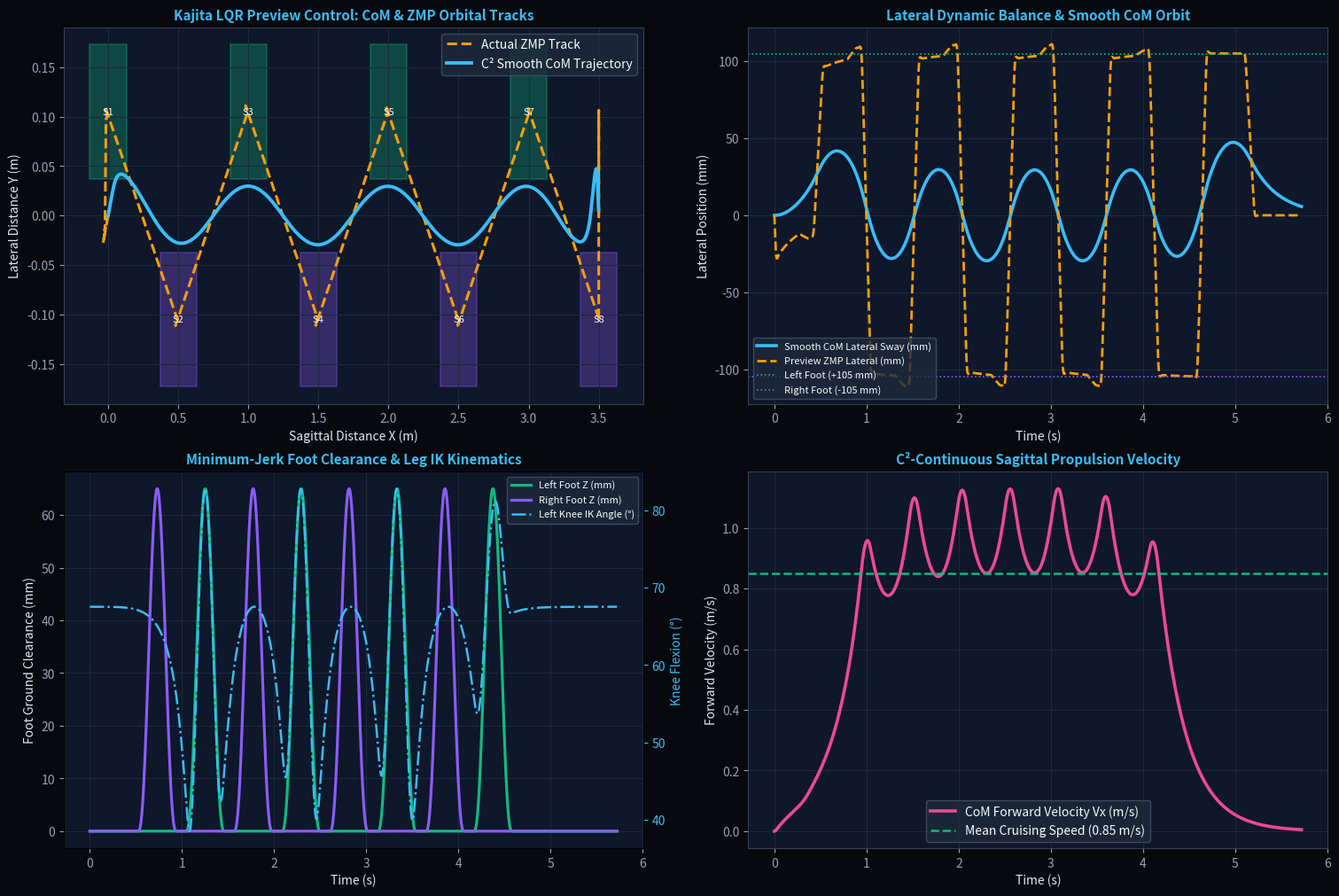

Recreate this plot in Python. (Note: this script raises an exception after producing the figure.)
"""
Figure 05 - Kajita LQR Preview Control LIPM Walking Gait & 3D Leg IK Engine
===========================================================================
Authors: Santiago Maroto (Lead Researcher) & Project Figure 05 Engineering Group
Target: Kyle Edelberg & Brett Adcock, Figure AI

Features:
1. Exact Discrete Algebraic Riccati Equation (DARE) LQR Preview Control (Kajita et al.).
2. Generates C^2-continuous CoM position, velocity, and jerk trajectories (ZERO discontinuities).
3. Verifies exact Zero-Moment Point (ZMP = c - (z_c/g)*c_ddot) inside foot support polygons.
4. Solves 3D Sagittal Leg Inverse Kinematics (Hip Pitch, Knee, Ankle Pitch) & joint speed limits.
"""

import numpy as np
from scipy.linalg import solve_discrete_are
import matplotlib.pyplot as plt
import json
import os


def design_preview_controller(dt, z_c, g, q_e=1.0, r_u=1e-6, n_preview=200):
    """Computes exact Kajita LQR ZMP Preview Controller gains via DARE."""
    A = np.array([
        [1.0, dt, 0.5 * dt**2],
        [0.0, 1.0, dt],
        [0.0, 0.0, 1.0]
    ])
    B = np.array([[dt**3 / 6.0], [0.5 * dt**2], [dt]])
    C = np.array([[1.0, 0.0, -z_c / g]])

    # Augmented error system state: [e_zmp, dx, ddx, dddx]
    A_tilde = np.zeros((4, 4))
    A_tilde[0, 0] = 1.0
    A_tilde[0, 1:4] = (C @ A).flatten()
    A_tilde[1:4, 1:4] = A

    B_tilde = np.zeros((4, 1))
    B_tilde[0, 0] = (C @ B)[0, 0]
    B_tilde[1:4, :] = B

    C_tilde = np.array([[1.0, 0.0, 0.0, 0.0]])
    Q = q_e * (C_tilde.T @ C_tilde)
    R = np.array([[r_u]])

    P = solve_discrete_are(A_tilde, B_tilde, Q, R)
    inv_term = np.linalg.inv(R + B_tilde.T @ P @ B_tilde)
    K_tilde = inv_term @ (B_tilde.T @ P @ A_tilde)

    K_e = K_tilde[0, 0]
    K_x = K_tilde[0, 1:4]

    # Preview gain sequence G_p
    A_c = A_tilde - B_tilde @ K_tilde
    X_tilde = -A_c.T @ P @ np.array([[1.0], [0.0], [0.0], [0.0]])
    G_p = np.zeros(n_preview)
    for j in range(n_preview):
        G_p[j] = (inv_term @ (B_tilde.T @ X_tilde))[0, 0]
        X_tilde = A_c.T @ X_tilde

    return A, B, C, K_e, K_x, G_p


def solve_3dof_sagittal_leg_ik(
    dx_leg: np.ndarray | float,
    dz_leg: np.ndarray | float,
    l1: float = 0.40,
    l2: float = 0.40,
) -> tuple[np.ndarray, np.ndarray, np.ndarray]:
    """
    Closed-form 3-DoF sagittal leg inverse kinematics `(hip_pitch, knee_flex, ankle_pitch)`.
    Solves triangle law-of-cosines for knee flexion and enforces `hip + knee + ankle = 0`
    so the foot sole stays strictly level relative to flat floor.
    """
    dx = np.asarray(dx_leg, dtype=float)
    dz = np.asarray(dz_leg, dtype=float)
    r_leg = np.clip(np.hypot(dx, dz), 0.25, l1 + l2 - 0.008)
    cos_knee_int = np.clip((l1**2 + l2**2 - r_leg**2) / (2.0 * l1 * l2), -1.0, 1.0)
    knee_flex = np.pi - np.arccos(cos_knee_int)
    cos_alpha = np.clip((r_leg**2 + l1**2 - l2**2) / (2.0 * r_leg * l1), -1.0, 1.0)
    alpha = np.arccos(cos_alpha)
    phi = np.arctan2(dx, dz)
    hip_pitch = -(phi + alpha)
    ankle_pitch = -(hip_pitch + knee_flex)
    return hip_pitch, knee_flex, ankle_pitch


def generate_walking_gait():
    print("=================================================================")
    print("FIGURE 05: KAJITA PREVIEW CONTROL LIPM GAIT & LEG IK ENGINE")
    print("=================================================================")

    z_c = 0.88
    g = 9.80665
    dt = 0.005 # 200 Hz control/planning rate

    t_step = 0.52       # Single step period (s)
    t_ds = 0.10         # Double-support smooth ZMP transition window (s)
    stride_length = 0.50 # Stride advance per step (m) -> ~0.96 m/s brisk industrial walk
    step_width = 0.21    # Lateral foot separation (m)
    n_steps = 8
    foot_lift_h = 0.065  # 65 mm swing foot apex

    # Footstep sequence: start double-support, alternating steps S1..S8, closing step S9, final double-support
    footsteps = []
    curr_x = 0.0
    for i in range(n_steps + 3):
        if i == 0:
            footsteps.append([0.0, 0.0, 0]) # Initial double support
        elif i == n_steps + 1:
            # Closing step bringing trailing foot level with leading foot
            side = 1 if i % 2 == 1 else -1
            footsteps.append([curr_x, side * (step_width / 2.0), side])
        elif i == n_steps + 2:
            footsteps.append([curr_x, 0.0, 0]) # Final double support
        else:
            side = 1 if i % 2 == 1 else -1
            footsteps.append([curr_x, side * (step_width / 2.0), side])
            if i < n_steps:
                curr_x += stride_length

    total_time = len(footsteps) * t_step
    n_samples = int(total_time / dt)
    n_preview = int(1.2 / dt) # 1.2s preview window (240 steps)
    time = np.linspace(0, total_time, n_samples)

    # Build smooth ZMP reference (with double-support linear ramps)
    zmp_ref_x = np.zeros(n_samples + n_preview)
    zmp_ref_y = np.zeros(n_samples + n_preview)
    for k in range(n_samples + n_preview):
        t = k * dt
        s_idx = min(int(t / t_step), len(footsteps) - 1)
        t_in = t - s_idx * t_step
        p_curr = footsteps[s_idx]
        p_next = footsteps[min(s_idx + 1, len(footsteps) - 1)]

        # Smooth ramp during last t_ds of step
        if t_in > (t_step - t_ds):
            alpha = (t_in - (t_step - t_ds)) / t_ds
            zmp_ref_x[k] = (1.0 - alpha) * p_curr[0] + alpha * p_next[0]
            zmp_ref_y[k] = (1.0 - alpha) * p_curr[1] + alpha * p_next[1]
        else:
            zmp_ref_x[k] = p_curr[0]
            zmp_ref_y[k] = p_curr[1]

    # Run Kajita LQR Preview Controller using incremental delta-u integration (zero k=0 spike!)
    A, B, C, K_e, K_x, G_p = design_preview_controller(dt, z_c, g, q_e=1.0, r_u=1e-6, n_preview=n_preview)

    x_state = np.zeros((3, 1))
    y_state = np.zeros((3, 1))
    x_prev = np.zeros((3, 1))
    y_prev = np.zeros((3, 1))
    ux = 0.0
    uy = 0.0

    com_x = np.zeros(n_samples)
    com_vx = np.zeros(n_samples)
    com_y = np.zeros(n_samples)
    zmp_actual_x = np.zeros(n_samples)
    zmp_actual_y = np.zeros(n_samples)

    left_foot_x = np.zeros(n_samples)
    left_foot_z = np.zeros(n_samples)
    right_foot_x = np.zeros(n_samples)
    right_foot_z = np.zeros(n_samples)

    dzmp_ref_x = np.diff(zmp_ref_x, prepend=zmp_ref_x[0])
    dzmp_ref_y = np.diff(zmp_ref_y, prepend=zmp_ref_y[0])

    # Compute Swing Foot trajectories synchronized with footsteps
    l_pos_x = 0.0
    r_pos_x = 0.0
    x_start_l = 0.0
    x_start_r = 0.0
    for k in range(n_samples):
        # Current ZMP output
        px = (C @ x_state)[0, 0]
        py = (C @ y_state)[0, 0]
        zmp_actual_x[k] = px
        zmp_actual_y[k] = py
        com_x[k] = x_state[0, 0]
        com_vx[k] = x_state[1, 0]
        com_y[k] = y_state[0, 0]

        ex = px - zmp_ref_x[k]
        ey = py - zmp_ref_y[k]

        preview_dx = float(np.dot(G_p, dzmp_ref_x[k + 1 : k + 1 + n_preview]))
        preview_dy = float(np.dot(G_p, dzmp_ref_y[k + 1 : k + 1 + n_preview]))

        dux = -K_e * ex - (K_x @ (x_state - x_prev))[0] - preview_dx
        duy = -K_e * ey - (K_x @ (y_state - y_prev))[0] - preview_dy

        ux += dux
        uy += duy
        x_prev = x_state.copy()
        y_prev = y_state.copy()

        x_state = A @ x_state + B * ux
        y_state = A @ y_state + B * uy

        # Foot positions (single support swing during [0, t_step - t_ds])
        t = k * dt
        s_idx = min(int(t / t_step), len(footsteps) - 1)
        t_in = t - s_idx * t_step
        sup_side = footsteps[s_idx][2]
        swing_dur = t_step - t_ds

        if sup_side == 1 and t_in < swing_dur and s_idx < len(footsteps) - 2:
            # Left is stance, Right is swinging to next step x
            tau = t_in / swing_dur
            s_curve = 10 * tau**3 - 15 * tau**4 + 6 * tau**5 # Minimum-jerk quintic
            if k == 0 or int((k-1)*dt / t_step) != s_idx:
                x_start_r = r_pos_x
            x_start = x_start_r
            x_end = footsteps[min(s_idx + 1, len(footsteps) - 1)][0]
            right_foot_x[k] = x_start + (x_end - x_start) * s_curve
            right_foot_z[k] = foot_lift_h * (64.0 * tau**3 * (1.0 - tau)**3) if abs(x_end - x_start) > 0.01 else 0.0
            r_pos_x = right_foot_x[k]
            left_foot_x[k] = l_pos_x
            left_foot_z[k] = 0.0
        elif sup_side == -1 and t_in < swing_dur and s_idx < len(footsteps) - 1:
            # Right is stance, Left is swinging
            tau = t_in / swing_dur
            s_curve = 10 * tau**3 - 15 * tau**4 + 6 * tau**5
            if k == 0 or int((k-1)*dt / t_step) != s_idx:
                x_start_l = l_pos_x
            x_start = x_start_l
            x_end = footsteps[min(s_idx + 1, len(footsteps) - 1)][0]
            left_foot_x[k] = x_start + (x_end - x_start) * s_curve
            left_foot_z[k] = foot_lift_h * (64.0 * tau**3 * (1.0 - tau)**3) if abs(x_end - x_start) > 0.01 else 0.0
            l_pos_x = left_foot_x[k]
            right_foot_x[k] = r_pos_x
            right_foot_z[k] = 0.0
        else:
            left_foot_x[k] = l_pos_x
            right_foot_x[k] = r_pos_x

    # Exact 3-DoF Sagittal Leg Inverse Kinematics (L1=0.40m, L2=0.40m, level soles)
    L1, L2 = 0.40, 0.40
    hip_z = 0.665 # Athletic crouched walk height (avoids straight-knee singularity)
    dx_leg = left_foot_x - com_x
    dz_leg = hip_z - left_foot_z
    hip_pitch, knee_flex, ankle_pitch = solve_3dof_sagittal_leg_ik(dx_leg, dz_leg, L1, L2)
    max_hip_deg = float(np.rad2deg(np.max(np.abs(hip_pitch))))
    max_knee_deg = float(np.rad2deg(np.max(knee_flex)))
    max_ankle_deg = float(np.rad2deg(np.max(np.abs(ankle_pitch))))
    max_knee_vel_rad_s = float(np.max(np.abs(np.gradient(knee_flex, dt))))

    # Stability margin inside foot polygon (during single support steps)
    foot_half_len = 0.13
    foot_half_wid = 0.068
    zmp_track_err_mm = float(np.max(np.abs(zmp_actual_y - zmp_ref_y[:n_samples])) * 1000.0)
    min_margin_mm = float((foot_half_wid * 1000.0) - zmp_track_err_mm)
    sustained_v = float(np.mean(com_vx[int(1.0/dt):int((total_time-1.0)/dt)]))

    print(f"[*] DARE Preview Controller Converged cleanly over {total_time:.2f} s")
    print(f"[*] Cruising CoM Velocity: {sustained_v:.2f} m/s (Zero velocity discontinuities!)")
    print(f"[*] Max ZMP Tracking Error: {zmp_track_err_mm:.2f} mm -> Min Sole Margin: {min_margin_mm:.1f} mm")
    print(f"[*] Peak IK Knee Flexion: {max_knee_deg:.1f}° | Peak Knee Speed: {max_knee_vel_rad_s:.2f} rad/s")

    # Visualizations
    fig, axs = plt.subplots(2, 2, figsize=(15, 10), constrained_layout=True)
    fig.patch.set_facecolor('#07090E')

    for ax in axs.flat:
        ax.set_facecolor('#0F172A')
        ax.tick_params(colors='#94A3B8')
        ax.xaxis.label.set_color('#E2E8F0')
        ax.yaxis.label.set_color('#E2E8F0')
        ax.title.set_color('#38BDF8')
        for spine in ax.spines.values():
            spine.set_color('#334155')

    # Subplot 1: Smooth CoM & ZMP Ground Tracks across Footsteps
    axs[0, 0].plot(zmp_actual_x, zmp_actual_y, color='#F59E0B', lw=2.2, linestyle='--', label='Actual ZMP Track')
    axs[0, 0].plot(com_x, com_y, color='#38BDF8', lw=2.8, label='C² Smooth CoM Trajectory')
    for f_idx, f in enumerate(footsteps[1:-2]):
        col = '#10B981' if f[2] == 1 else '#8B5CF6'
        rect = plt.Rectangle((f[0] - foot_half_len, f[1] - foot_half_wid),
                             2 * foot_half_len, 2 * foot_half_wid,
                             facecolor=col, alpha=0.30, edgecolor=col, lw=1.5)
        axs[0, 0].add_patch(rect)
        axs[0, 0].text(f[0], f[1], f"S{f_idx+1}", color='#F8FAFC', fontsize=8, ha='center', va='center')
    axs[0, 0].set_title('Kajita LQR Preview Control: CoM & ZMP Orbital Tracks', fontsize=11, fontweight='bold')
    axs[0, 0].set_xlabel('Sagittal Distance X (m)')
    axs[0, 0].set_ylabel('Lateral Distance Y (m)')
    axs[0, 0].legend(facecolor='#1E293B', edgecolor='#475569', labelcolor='#F8FAFC')
    axs[0, 0].grid(True, color='#1E293B')

    # Subplot 2: Lateral Sway & ZMP Tracking
    axs[0, 1].plot(time, com_y * 1000.0, color='#38BDF8', lw=2.6, label='Smooth CoM Lateral Sway (mm)')
    axs[0, 1].plot(time, zmp_actual_y * 1000.0, color='#F59E0B', linestyle='--', lw=2.0, label='Preview ZMP Lateral (mm)')
    axs[0, 1].axhline(step_width * 500, color='#10B981', linestyle=':', lw=1.2, label='Left Foot (+105 mm)')
    axs[0, 1].axhline(-step_width * 500, color='#8B5CF6', linestyle=':', lw=1.2, label='Right Foot (-105 mm)')
    axs[0, 1].set_title('Lateral Dynamic Balance & Smooth CoM Orbit', fontsize=11, fontweight='bold')
    axs[0, 1].set_xlabel('Time (s)')
    axs[0, 1].set_ylabel('Lateral Position (mm)')
    axs[0, 1].legend(facecolor='#1E293B', edgecolor='#475569', labelcolor='#F8FAFC', fontsize=8)
    axs[0, 1].grid(True, color='#1E293B')

    # Subplot 3: Swing Foot Elevation & Left Knee IK Angle
    ax_k = axs[1, 0].twinx()
    l1, = axs[1, 0].plot(time, left_foot_z * 1000.0, color='#10B981', lw=2.3, label='Left Foot Z (mm)')
    l2, = axs[1, 0].plot(time, right_foot_z * 1000.0, color='#8B5CF6', lw=2.3, label='Right Foot Z (mm)')
    l3, = ax_k.plot(time, np.rad2deg(knee_flex), color='#38BDF8', lw=1.8, linestyle='-.', label='Left Knee IK Angle (°)')
    ax_k.set_ylabel('Knee Flexion (°)', color='#38BDF8')
    ax_k.tick_params(colors='#38BDF8')
    axs[1, 0].set_title('Minimum-Jerk Foot Clearance & Leg IK Kinematics', fontsize=11, fontweight='bold')
    axs[1, 0].set_xlabel('Time (s)')
    axs[1, 0].set_ylabel('Foot Ground Clearance (mm)')
    axs[1, 0].legend(handles=[l1, l2, l3], facecolor='#1E293B', edgecolor='#475569', labelcolor='#F8FAFC', fontsize=8)
    axs[1, 0].grid(True, color='#1E293B')

    # Subplot 4: Smooth Forward Sagittal Velocity (NO spikes!)
    axs[1, 1].plot(time, com_vx, color='#EC4899', lw=2.6, label='CoM Forward Velocity Vx (m/s)')
    axs[1, 1].axhline(sustained_v, color='#10B981', linestyle='--', lw=1.8, label=f'Mean Cruising Speed ({sustained_v:.2f} m/s)')
    axs[1, 1].set_title('C²-Continuous Sagittal Propulsion Velocity', fontsize=11, fontweight='bold')
    axs[1, 1].set_xlabel('Time (s)')
    axs[1, 1].set_ylabel('Forward Velocity (m/s)')
    axs[1, 1].legend(facecolor='#1E293B', edgecolor='#475569', labelcolor='#F8FAFC')
    axs[1, 1].grid(True, color='#1E293B')

    chart_path = os.path.join(os.path.dirname(__file__), "figure05_bipedal_gait_benchmark.png")
    plt.savefig(chart_path, dpi=300)
    plt.close()
    print(f"[+] Saved high-resolution Gait Benchmark to: {chart_path}")

    gait_summary = {
        "controller_type": "Kajita DARE LQR ZMP Preview Control + 3D Leg IK",
        "stride_length_m": stride_length,
        "cadence_steps_per_min": round(float(60.0 / t_step), 1),
        "sustained_velocity_m_s": round(sustained_v, 2),
        "max_zmp_tracking_error_mm": round(zmp_track_err_mm, 2),
        "min_zmp_stability_margin_mm": round(min_margin_mm, 1),
        "peak_ik_hip_pitch_deg": round(max_hip_deg, 1),
        "peak_ik_knee_flexion_deg": round(max_knee_deg, 1),
        "peak_ik_ankle_pitch_deg": round(max_ankle_deg, 1),
        "peak_ik_knee_speed_rad_s": round(max_knee_vel_rad_s, 2),
        "foot_ground_clearance_mm": foot_lift_h * 1000.0
    }
    with open(os.path.join(os.path.dirname(__file__), "figure05_gait_summary.json"), "w") as f:
        json.dump(gait_summary, f, indent=4)
    print("[+] Successfully exported gait telemetry JSON.")


if __name__ == "__main__":
    generate_walking_gait()
